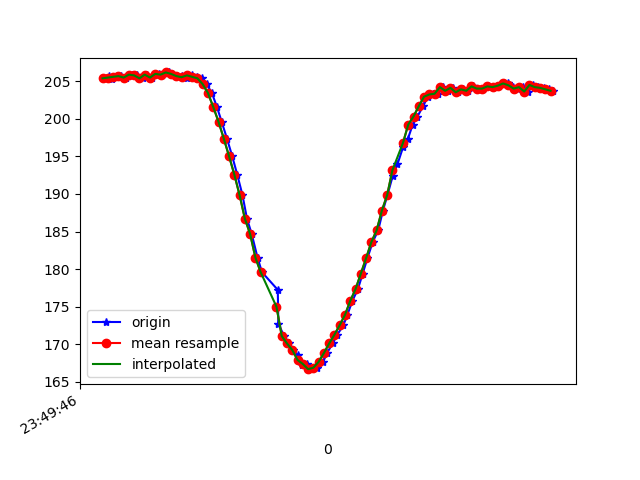

The file beside this chart, header and first rows:
1617666586697, 362223384606812, 205.3711, -268.45703, -70.3125
1617666586703, 362223403316371, 205.7, -268.5, -69.73
1617666586716, 362223422392186, 205.3, -268.6, -70.12
1617666586733, 362223441437480, 205.6, -268.7, -70.02
1617666586751, 362223460452252, 205.7, -268.9, -69.63
1617666586769, 362223479436503, 205.5, -268.6, -70.12
1617666586790, 362223498481797, 205.9, -268.5, -69.14
1617666586809, 362223517527091, 205.8, -268.7, -70.31
1617666586832, 362223538006885, 205.4, -268.4, -69.63
1617666586848, 362223556044976, 205.9, -268.6, -69.82
1617666586869, 362223575029227, 205.5, -268.8, -69.73
1617666586894, 362223593982957, 206, -269, -69.73
1617666586904, 362223613211378, 205.9, -269.1, -70.7
1617666586932, 362223632226151, 206.2, -269.1, -70.12
1617666586944, 362223651759785, 206, -268.7, -70.02
1617666586964, 362223670835600, 205.7, -268.4, -70.12
1617666586980, 362223689789330, 205.7, -269.2, -69.73
1617666586999, 362223708895666, 205.4, -268.7, -69.43
1617666587019, 362223727879917, 205.8, -268.9, -70.12
1617666587039, 362223746955732, 205.6, -269.1, -69.82
1617666587057, 362223765939983, 205.4, -270.1, -70.7
1617666587075, 362223785137883, 204.6, -270.9, -70.9
1617666587095, 362223804702039, 203.4, -270.9, -70.9
1617666587114, 362223823258991, 201.6, -270.8, -71.39
1617666587132, 362223842365328, 199.6, -270.9, -70.7
1617666587152, 362223861441143, 197.4, -271.2, -71.88
1617666587172, 362223880394872, 195, -272, -71.58
1617666587191, 362223899592772, 192.6, -273.1, -72.17
1617666587211, 362223918607545, 189.8, -273.7, -71.88
1617666587228, 362223937622317, 186.7, -275.0, -71.58
1617666587246, 362223956637089, 184.7, -275.2, -70.8
1617666587268, 362223975865511, 181.5, -276.6, -71.39
1617666587285, 362223994849762, 179.6, -277, -70.8
1617666587345, 362224037640630, 177.2, -277.8, -70.41
1617666587347, 362224052809718, 172.8, -279.2, -70.7
1617666587369, 362224071946575, 171.1, -279.4, -69.82
1617666587386, 362224090808741, 170.1, -280.3, -69.73
1617666587401, 362224110098205, 169.2, -280.9, -69.73
1617666587420, 362224129143499, 168.6, -281.7, -69.82
1617666587438, 362224148127750, 167.3, -281.6, -69.14
1617666587457, 362224167142522, 167.4, -281.5, -69.04
1617666587475, 362224186187816, 166.7, -280.7, -68.07
1617666587495, 362224205172067, 166.9, -281.2, -69.04
1617666587517, 362224224186839, 167.7, -280.8, -68.75
1617666587532, 362224243293175, 168.8, -280.7, -69.73
1617666587553, 362224262399512, 170.1, -280, -70.12
1617666587571, 362224281444805, 171.3, -280.4, -70.41
1617666587594, 362224300429056, 172.6, -279.9, -70.02
1617666587609, 362224319504871, 173.9, -279.5, -71.39
1617666587628, 362224338855378, 175.8, -279.4, -71.78
1617666587649, 362224357625980, 177.3, -278.3, -71.88
1617666587667, 362224376701795, 179.4, -277.3, -72.46
1617666587685, 362224395716567, 181.4, -276.7, -72.07
1617666587705, 362224414761860, 183.6, -275.9, -72.56
1617666587726, 362224433898718, 185.2, -276.3, -72.56
1617666587744, 362224452944012, 187.8, -275.5, -71.78
1617666587761, 362224471897741, 189.8, -275.5, -72.27
1617666587781, 362224491132776, 192.4, -274.7, -71.88
1617666587799, 362224510117027, 193.9, -273.7, -71.58
1617666587821, 362224529131799, 196.3, -272.7, -71.48
1617666587838, 362224548238135, 197.3, -272.9, -71.78
... 29 more rows
